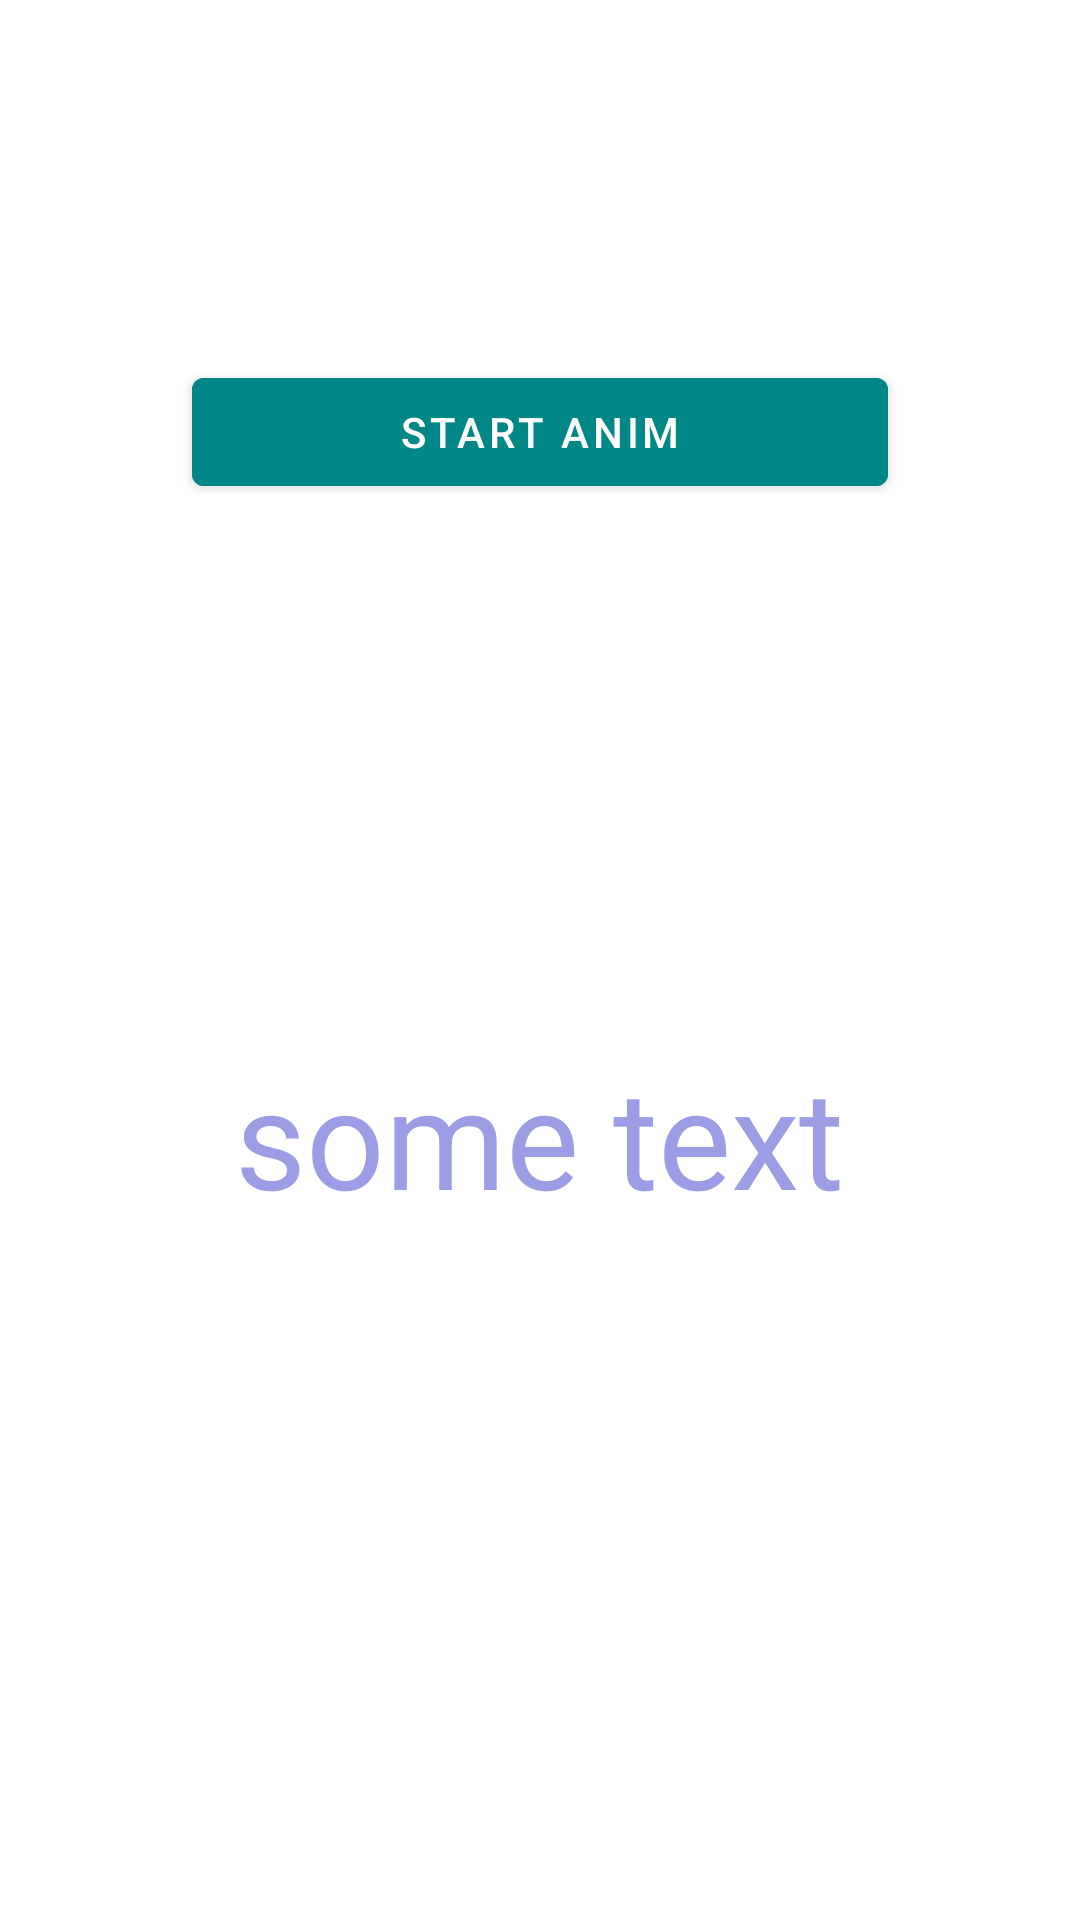

Layout XML and referenced resources for this Android screen:
<!-- AndroidManifest.xml: application theme Theme.HomeWork -->
<!-- res/layout/fragment_animation.xml -->
<?xml version="1.0" encoding="utf-8"?>
<LinearLayout xmlns:android="http://schemas.android.com/apk/res/android"
    android:layout_width="match_parent"
    android:layout_height="match_parent"
    xmlns:tools="http://schemas.android.com/tools"
    xmlns:app="http://schemas.android.com/apk/res-auto"
    android:orientation="vertical"
    tools:context=".hw.homework.lesson24.AnimationFragment">

   <com.google.android.material.button.MaterialButton
        android:id="@+id/buttonAnim"
        android:layout_width="match_parent"
        android:layout_height="wrap_content"
        android:layout_marginTop="120dp"
        android:layout_marginStart="64dp"
        android:layout_marginEnd="64dp"
        android:backgroundTint="@color/teal_700"
        android:text="@string/start_anim" />

    <TextView
        android:id="@+id/tvAnim"
        android:layout_width="wrap_content"
        android:layout_height="wrap_content"
        android:layout_gravity="center"
        android:layout_marginTop="180dp"
        android:gravity="center"
        android:text="@string/some_text"
        android:textColor="@color/thumbColor"
        android:textSize="46sp" />

</LinearLayout>
<!-- resources referenced by this layout -->
<resources>
  <color name="teal_700">#FF018786</color>
  <color name="thumbColor">#9D9DE6</color>
  <string name="some_text">some text</string>
  <string name="start_anim">start anim</string>
  <style name="Theme.HomeWork" parent="Theme.MaterialComponents.DayNight.NoActionBar">
          
          <item name="colorPrimary">@color/teal_700</item>
          <item name="colorPrimaryVariant">@color/teal_700</item>
          <item name="colorOnPrimary">@color/white</item>
          
          <item name="colorSecondary">@color/thumbColor</item>
          <item name="colorSecondaryVariant">@color/teal_700</item>
          <item name="colorOnSecondary">@color/black</item>
          
          <item name="android:statusBarColor" tools:targetApi="l">?attr/colorPrimaryVariant</item>
          
      </style>
  <color name="white">#FFFFFFFF</color>
  <color name="black">#FF000000</color>
</resources>
